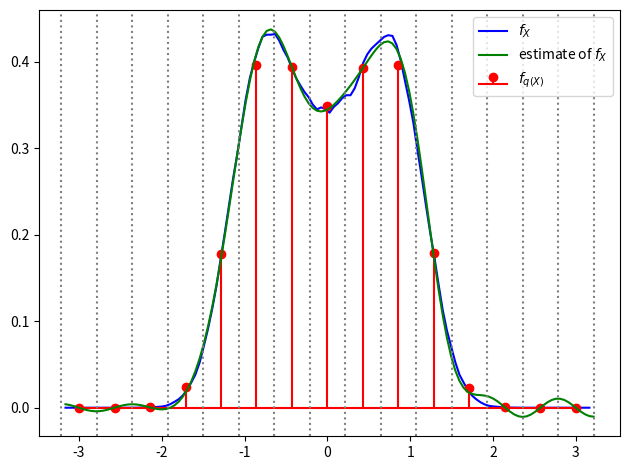

Write Python code to recreate this figure.
import numpy as np
import matplotlib.pyplot as plt
from scipy.stats import ecdf
from scipy.special import sinc
#from scipy.differentiate import derivative


def X(t):
    return (
        0.2
        * np.sin(
            2 * np.pi * 0.75 * t
            + np.random.uniform(0, 2 * np.pi, 1)
        )
        + np.sin(
            2 * np.pi * 1.5 * t
            + np.random.uniform(0, 2 * np.pi, 1)
        )
        + 0.3 * np.random.randn(t.size)
    )


N = 10000
F_s = 16  # sampling freq
N_s = 64  # sample duration
T = np.linspace(
    0, N_s / F_s, N_s, endpoint=False
)
# quantisation level both in pos and neg
numLevels = 7
deltaQ = 3.0 / numLevels

XN = np.array([X(T) for nn in range(N)])


def quantize(x, deltaQ, levels):
    q = np.round(x / deltaQ) * deltaQ
    q[q < (-levels - 0.5) * deltaQ] = (
        -levels * deltaQ
    )
    q[q > (levels + 0.5) * deltaQ] = (
        levels * deltaQ
    )
    centers = np.linspace(
        -levels * deltaQ,
        +levels * deltaQ,
        2 * levels + 1,
        endpoint=True,
    )
    edges = np.concatenate(
        [
            centers - deltaQ / 2,
            [centers[-1] + deltaQ / 2],
        ]
    )
    return q, centers, edges


def empirical_pdf(x, edges):
    density_eval = np.linspace(
        edges[0],
        edges[-1],
        int(20 * (edges[-1] - edges[0])),
    )
    # |\Cref{eq:random:cdf}|
    x_ecdf = ecdf(x.flatten()).cdf

    # |\Cref{eq:random:pdf_approx}|
    x_ecfd_vals = x_ecdf.evaluate(density_eval)

    # numerical differentiation
    x_epdf = (
        0.5
        * (x_ecfd_vals[2:] - x_ecfd_vals[:-2])
        / np.diff(density_eval)[0]
    )

    return x_epdf, density_eval[1:]


def lin_extrplt(x, n: tuple[int]):
    diff = np.diff(x)[[0, -1]]
    return np.concatenate(
        [
            x[0]
            - np.arange(1, n[0] + 1)[::-1]
            * diff[0],
            x,
            x[-1]
            + np.arange(1, n[1] + 1) * diff[1],
        ]
    )


def sinc_deriv(x):
    return np.where(
        np.isclose(x, 0),
        np.zeros_like(x),
        ((np.cos(np.pi * x) - sinc(x)) / x),
    )


def invert_quant(X_f_q, evalGrid, centers):
    sinc_shift = np.diff(centers)[0]
    X_f_q_sum = np.cumsum(X_f_q)

    extrapolation_factor = 10

    # periodifizierung vermeided ringing
    padded_centers = lin_extrplt(
        centers, (0, X_f_q_sum.size*extrapolation_factor)
    )
    #padded_centers = centers
    #X_f_q_sum = np.concatenate(
    #    [X_f_q_sum, X_f_q_sum[::-1]]
    #)
    X_f_q_sum = np.concatenate([X_f_q_sum,
                                np.ones((X_f_q_sum.size*extrapolation_factor,))
                                *X_f_q_sum[-1]])

    return sinc_deriv(
        np.add.outer(
            evalGrid,
            -padded_centers - sinc_shift / 2,
        )
        / sinc_shift
    ).dot(X_f_q_sum)


XN_q, centers, edges = quantize(
    XN, deltaQ, numLevels
)
XN_f, density_eval = empirical_pdf(
    XN.flatten(), edges
)
XN_f_q, _ = np.histogram(
    XN_q, edges, density=True
)

XN_f_ipol = invert_quant(
    XN_f_q, density_eval, centers
)

plt.figure(layout="tight")

plt.plot(
    density_eval[:-1],
    XN_f,
    color="b",
    label="$f_X$",
)
plt.stem(
    centers,
    XN_f_q,
    markerfmt="r",
    basefmt="r",
    linefmt="r",
    label="$f_{q(X)}$",
)

plt.plot(
    density_eval,
    XN_f_ipol,
    color="g",
    label="estimate of $f_X$",
)
[
    plt.axvline(ee, color="grey", linestyle=":")
    for ee in edges
]
plt.legend()

plt.savefig("quantization3.png")
